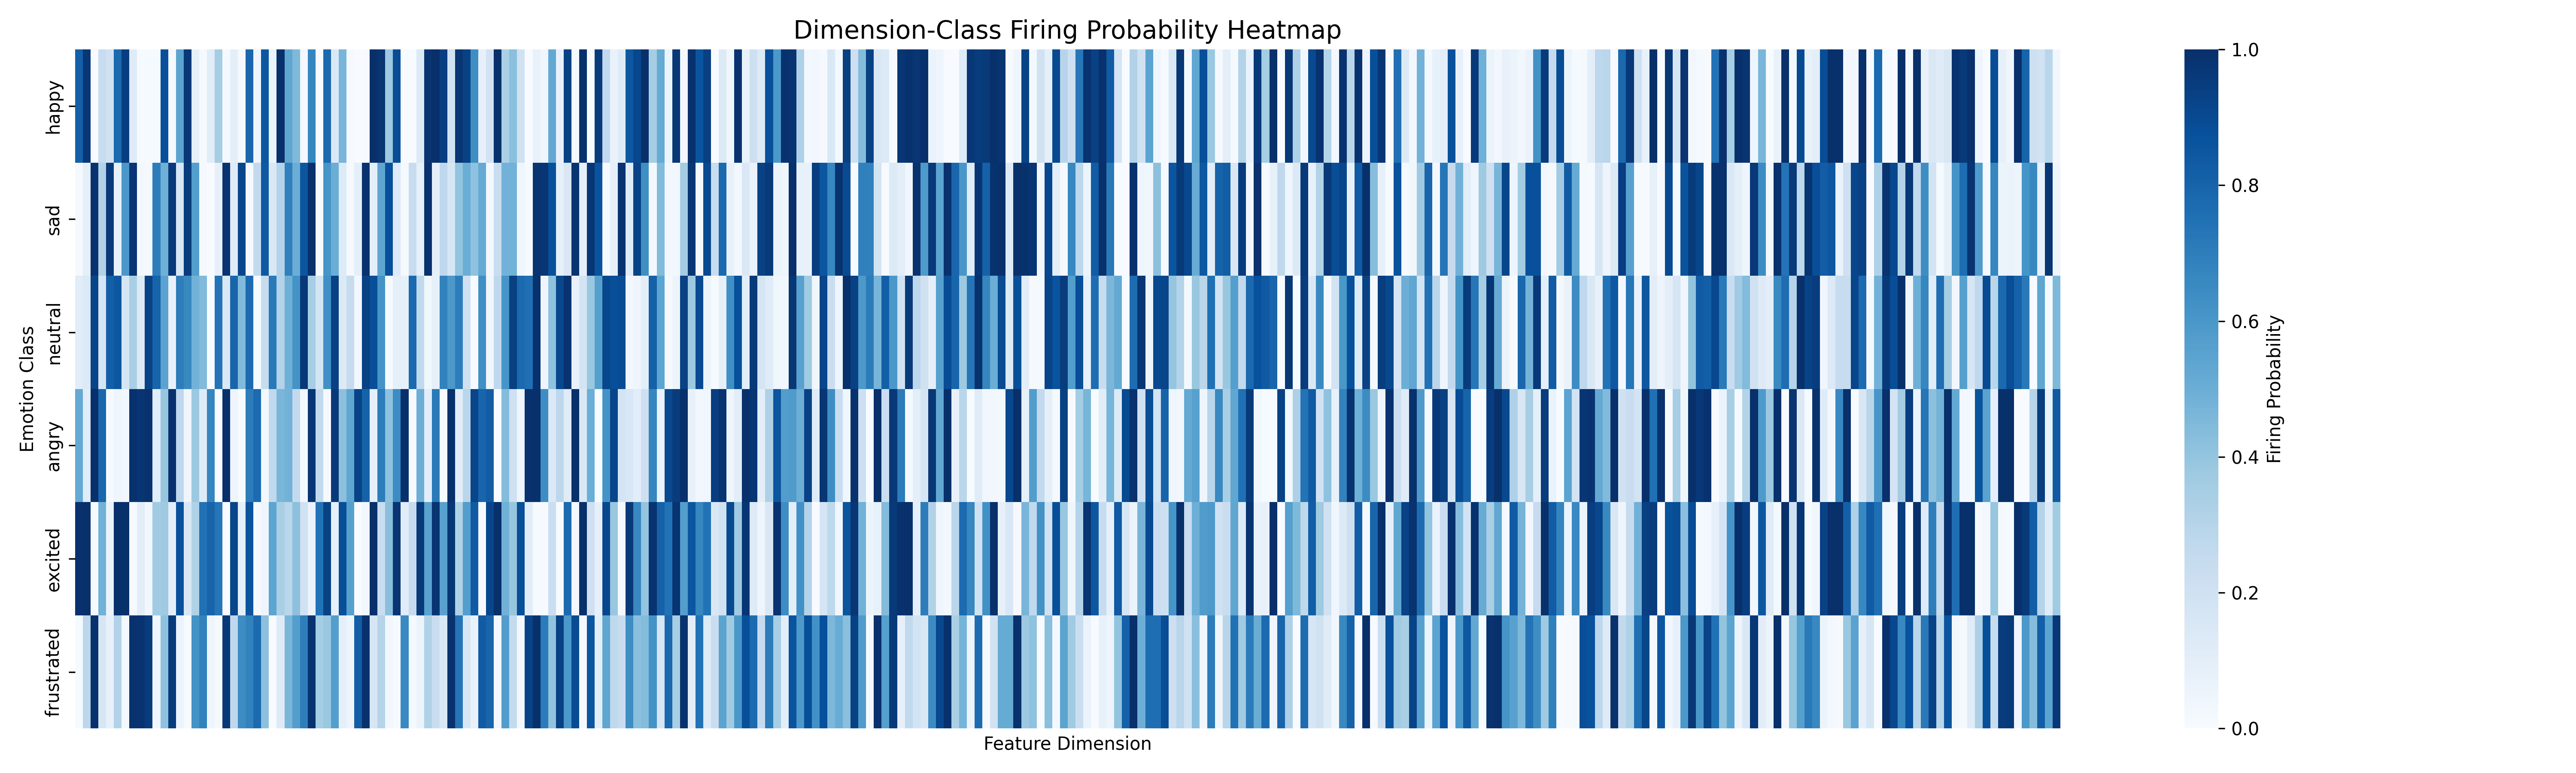

The table this chart was drawn from, first rows:
, dim0, dim1, dim2, dim3, dim4, dim5, dim6, dim7, dim8, dim9, dim10, dim11, dim12, dim13, dim14, dim15, dim16, dim17, dim18, dim19, dim20, dim21, dim22
happy, 0.8162, 0.9701, 0.002137, 0.2436, 0.1966, 0.7778, 0.9423, 0.1218, 0.01068, 0.008547, 0.008547, 0.8825, 0.01709, 0.5449, 0.9679, 0.08974, 0.01496, 0.1154, 0.3526, 0.01923, 0.1047, 0.01282, 0.7927
sad, 0.01389, 0.09091, 0.9861, 0.3157, 0.9646, 0.07955, 0.601, 0.9773, 0.02146, 0.01515, 0.7045, 0.4899, 0.9571, 0.1566, 0.9495, 0.5732, 0.01515, 0.0, 0.08207, 0.9848, 0.1212, 0.9205, 0.01263
neutral, 0.1133, 0.1384, 0.9235, 0.1694, 0.8161, 0.8509, 0.1723, 0.3437, 0.1365, 0.9264, 0.7996, 0.5508, 0.07551, 0.7057, 0.6573, 0.4831, 0.4472, 0.0, 0.7396, 0.15, 0.7938, 0.4482, 0.7744
angry, 0.52, 0.1135, 1.0, 0.7868, 0.01372, 0.04613, 0.03367, 0.9913, 0.9738, 0.9938, 0.1122, 0.3915, 0.995, 0.2731, 0.04863, 0.3815, 0.1259, 0.6746, 0.001247, 0.9975, 0.05112, 0.004988, 0.7095
excited, 0.9926, 0.9985, 0.005891, 0.4816, 0.06186, 1.0, 0.9971, 0.007364, 0.106, 0.03387, 0.3652, 0.3741, 0.1001, 0.8778, 0.1561, 0.3166, 0.7482, 0.7982, 0.732, 0.001473, 0.9161, 0.09573, 0.866
frustrated, 0.009174, 0.2836, 0.9917, 0.161, 0.07423, 0.3153, 0.02502, 0.9908, 0.9875, 0.9525, 0.03753, 0.412, 0.955, 0.06088, 0.01168, 0.618, 0.6839, 0.04837, 0.01501, 0.9666, 0.2711, 0.643, 0.6864
